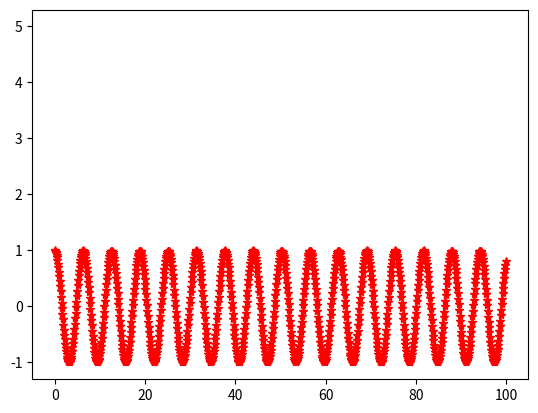

Here is the Python script that generated this plot:
# -*- coding: utf-8 -*-
import matplotlib.pyplot as plt
import numpy as np


x=np.arange(0,100,0.1)

y=np.cos(x)

plt.plot(x,y,'r*',5)

plt.show()